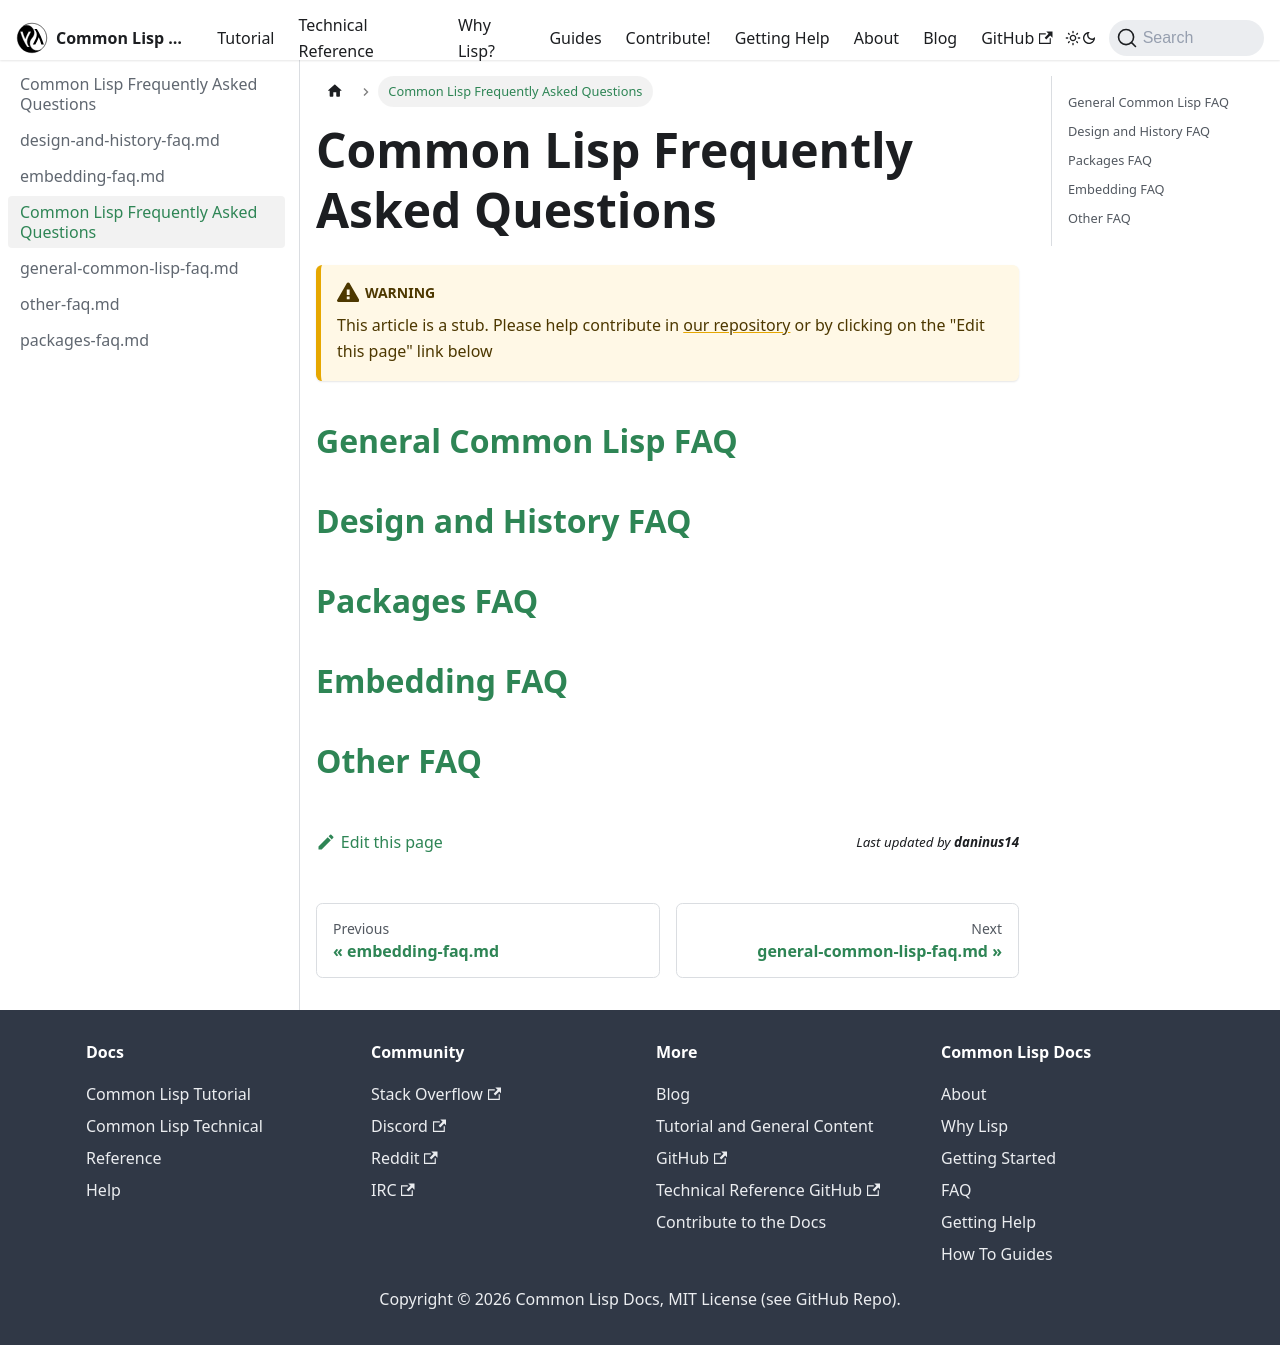

repository: lisp-docs/lisp-docs.github.io · page: docs/faq.html · generator: docusaurus

<!-- faq.md -->
# Common Lisp Frequently Asked Questions

## [General Common Lisp FAQ](./general-common-lisp-faq)

## [Design and History FAQ](./design-and-history-faq)

## [Packages FAQ](./packages-faq)

## [Embedding FAQ](./embedding-faq)

## [Other FAQ](./other-faq)
